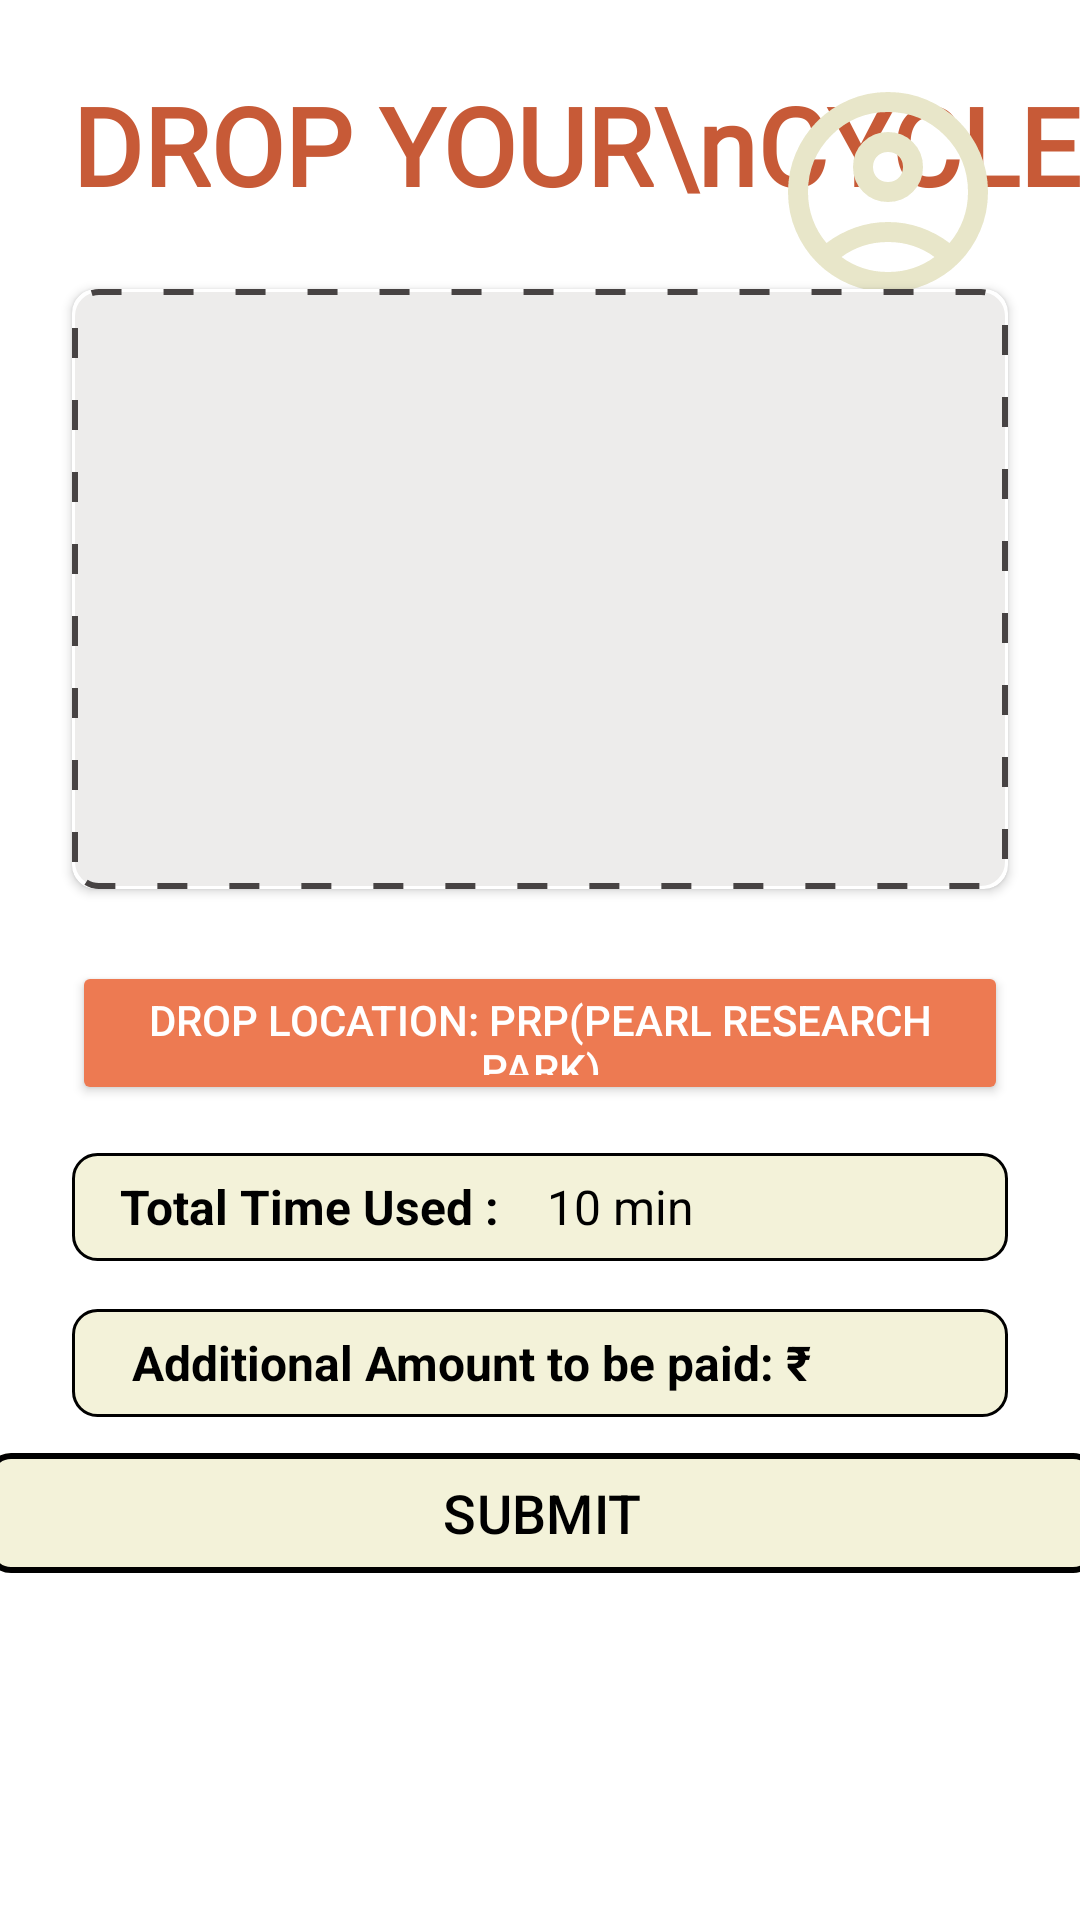

This screen was rendered from an Android layout file. Write that file and the resources it references.
<!-- AndroidManifest.xml: application theme Theme.RIDE_IT -->
<!-- res/layout/activity_drop_cycle.xml -->
<?xml version="1.0" encoding="utf-8"?>
<androidx.constraintlayout.widget.ConstraintLayout
    xmlns:android="http://schemas.android.com/apk/res/android"
    xmlns:app="http://schemas.android.com/apk/res-auto"
    xmlns:tools="http://schemas.android.com/tools"
    android:layout_width="match_parent"
    android:layout_height="match_parent"
    android:background="#FFFFFF"
    tools:context=".DropCycle">

    
    <TextView
        android:id="@+id/addCycleHeading"
        android:layout_width="wrap_content"
        android:layout_height="wrap_content"
        android:text="DROP YOUR\nCYCLE"
        android:textColor="#C75A37"
        android:textSize="36sp"
        android:textStyle="bold"
        android:fontFamily="@font/toasty_milk"
        android:lineSpacingExtra="4dp"
        app:layout_constraintTop_toTopOf="parent"
        app:layout_constraintStart_toStartOf="parent"
        android:layout_marginStart="24dp"
        android:layout_marginTop="24dp"
        />

    
    <ImageView
        android:id="@+id/profileIcon"
        android:layout_width="80dp"
        android:layout_height="80dp"
        android:src="@drawable/ic_account"
        app:layout_constraintTop_toTopOf="parent"
        app:layout_constraintEnd_toEndOf="parent"
        android:layout_marginTop="24dp"
        android:layout_marginEnd="24dp" />

    
    <androidx.cardview.widget.CardView
        android:id="@+id/cycleImageCard"
        android:layout_width="0dp"
        android:layout_height="200dp"
        android:layout_marginTop="24dp"
        android:layout_marginStart="24dp"
        android:layout_marginEnd="24dp"
        app:cardCornerRadius="8dp"
        app:cardElevation="2dp"
        app:layout_constraintTop_toBottomOf="@id/addCycleHeading"
        app:layout_constraintStart_toStartOf="parent"
        app:layout_constraintEnd_toEndOf="parent">

        <FrameLayout
            android:id="@+id/d_framelayout"
            android:layout_width="match_parent"
            android:layout_height="match_parent"
            android:background="@drawable/dashed_stroke"
            >

            <ImageView
                android:layout_width="50dp"
                android:layout_height="50dp"
                android:layout_gravity="center"
                android:src="@drawable/ic_add"
                android:contentDescription="Add image" />

        </FrameLayout>

    </androidx.cardview.widget.CardView>

    
    <Button
        android:id="@+id/drop_location_button"
        android:layout_width="0dp"
        android:layout_height="48dp"
        android:text="Drop Location: PRP(Pearl Research Park)"
        android:textColor="#FFFFFF"
        android:backgroundTint="#ED7A52"
        app:cornerRadius="5dp"
        app:layout_constraintTop_toBottomOf="@id/cycleImageCard"
        app:layout_constraintStart_toStartOf="parent"
        app:layout_constraintEnd_toEndOf="parent"
        android:layout_marginTop="24dp"
        android:layout_marginStart="24dp"
        android:layout_marginEnd="24dp" />

    


    
    <LinearLayout
        android:id="@+id/rental_rate_container"
        android:layout_width="0dp"
        android:layout_height="36dp"
        android:background="@drawable/green_round"
        android:orientation="horizontal"
        android:gravity="center_vertical"
        app:layout_constraintTop_toBottomOf="@id/drop_location_button"
        app:layout_constraintStart_toStartOf="parent"
        app:layout_constraintEnd_toEndOf="parent"
        android:layout_marginTop="16dp"
        android:layout_marginStart="24dp"
        android:layout_marginEnd="24dp"
        android:paddingStart="16dp"
        android:paddingEnd="16dp"
        android:paddingTop="4dp"
        android:paddingBottom="4dp">

        <TextView
            android:layout_width="wrap_content"
            android:layout_height="wrap_content"
            android:text="Total Time Used : "
            android:textColor="#000000"
            android:textSize="16sp"
            android:textStyle="bold" />

        <TextView
            android:layout_width="wrap_content"
            android:layout_height="wrap_content"
            android:text=" 10 min"
            android:textColor="#000000"
            android:textSize="16sp"
            android:layout_marginStart="8dp" />

    </LinearLayout>
    <LinearLayout
        android:id="@+id/amount_container"
        android:layout_width="0dp"
        android:layout_height="36dp"
        android:background="@drawable/green_round"
        android:orientation="horizontal"
        android:gravity="center_vertical"
        app:layout_constraintTop_toBottomOf="@id/rental_rate_container"
        app:layout_constraintStart_toStartOf="parent"
        app:layout_constraintEnd_toEndOf="parent"
        android:layout_marginTop="16dp"
        android:layout_marginStart="24dp"
        android:layout_marginEnd="24dp"
        android:paddingStart="16dp"
        android:paddingEnd="16dp"
        android:paddingTop="4dp"
        android:paddingBottom="4dp">

        <TextView
            android:layout_width="wrap_content"
            android:layout_height="wrap_content"
            android:text=" Additional Amount to be paid: ₹ "
            android:textColor="#000000"
            android:textSize="16sp"
            android:textStyle="bold" />



    </LinearLayout>

    
    <com.google.android.material.button.MaterialButton
        android:id="@+id/submitButton"
        android:layout_width="370dp"
        android:layout_height="48dp"
        android:layout_marginBottom="32dp"

        android:text="SUBMIT"
        android:textColor="#000000"
        android:textSize="18sp"
        app:backgroundTint="#F3F2D9"
        app:cornerRadius="8dp"
        app:layout_constraintBottom_toBottomOf="parent"
        app:layout_constraintEnd_toEndOf="parent"
        app:layout_constraintHorizontal_bias="0.494"
        app:layout_constraintStart_toStartOf="parent"
        app:layout_constraintTop_toBottomOf="@id/amount_container"
        app:layout_constraintVertical_bias="0.09"
        app:strokeColor="@android:color/black"
        app:strokeWidth="2dp" />

</androidx.constraintlayout.widget.ConstraintLayout>
<!-- resources referenced by this layout -->
<resources>
  <!-- drawable dashed_stroke (drawable) -->
  <shape xmlns:android="http://schemas.android.com/apk/res/android"
      android:shape="rectangle">
      <solid android:color="#EDECEB" />
      <stroke
          android:width="2dp"
          android:color="#474343"
          android:dashWidth="10dp"
          android:dashGap="14dp" />
      <corners android:radius="8dp"/>
  </shape>
  <!-- drawable green_round (drawable) -->
  <?xml version="1.0" encoding="utf-8"?>
  <shape xmlns:android="http://schemas.android.com/apk/res/android"
      android:shape="rectangle">
  
      
      <solid android:color="#F3F2D9" />
  
      
      <stroke
          android:width="1dp"
          android:color="#000000" /> 
  
      
      <corners android:radius="8dp" />
  </shape>
  <!-- drawable ic_account (drawable) -->
  <vector xmlns:android="http://schemas.android.com/apk/res/android"
      android:width="24dp"
      android:height="24dp"
      android:viewportWidth="960"
      android:viewportHeight="960">
    <path
        android:pathData="M234,684q51,-39 114,-61.5T480,600q69,0 132,22.5T726,684q35,-41 54.5,-93T800,480q0,-133 -93.5,-226.5T480,160q-133,0 -226.5,93.5T160,480q0,59 19.5,111t54.5,93ZM480,520q-59,0 -99.5,-40.5T340,380q0,-59 40.5,-99.5T480,240q59,0 99.5,40.5T620,380q0,59 -40.5,99.5T480,520ZM480,880q-83,0 -156,-31.5T197,763q-54,-54 -85.5,-127T80,480q0,-83 31.5,-156T197,197q54,-54 127,-85.5T480,80q83,0 156,31.5T763,197q54,54 85.5,127T880,480q0,83 -31.5,156T763,763q-54,54 -127,85.5T480,880ZM480,800q53,0 100,-15.5t86,-44.5q-39,-29 -86,-44.5T480,680q-53,0 -100,15.5T294,740q39,29 86,44.5T480,800ZM480,440q26,0 43,-17t17,-43q0,-26 -17,-43t-43,-17q-26,0 -43,17t-17,43q0,26 17,43t43,17ZM480,380ZM480,740Z"
        android:fillColor="#E8E6C9"/>
  </vector>
  <style name="Theme.RIDE_IT" parent="Base.Theme.RIDE_IT" />
  <style name="Base.Theme.RIDE_IT" parent="Theme.Material3.DayNight.NoActionBar">
          
          
  
      </style>
</resources>
